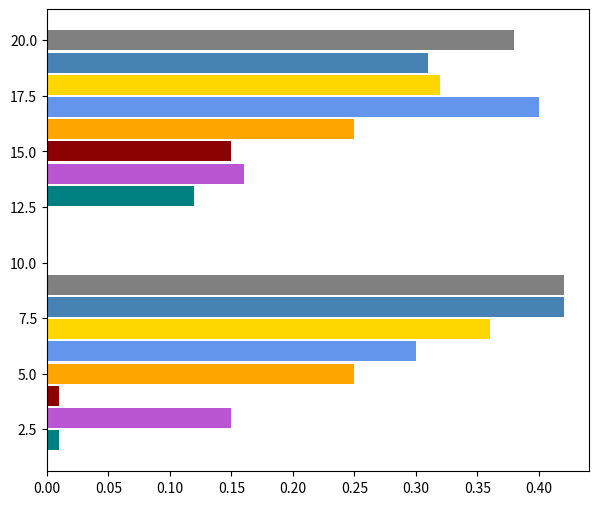

The matplotlib source for this figure: (Note: this script raises an exception after producing the figure.)
#!/usr/bin/env python3
# -*- coding: utf-8 -*-
"""
Created on Sun May  5 09:15:09 2019

[redacted]
"""

import numpy as np
import matplotlib.pyplot as plt
import pandas as pd
from matplotlib import cm

fig, ax = plt.subplots(figsize=(7,6))

fsize = 12

methods = ['Adam', 'SF','SF+MPPCA','MPPCA','MDT','SCLF','AMDN','Sparse reconstruction']

p1_re = np.array([0.38, 0.31, 0.32, 0.4, 0.25, 0.15, 0.16, 0.12])

p2_re = np.array([0.42, 0.42, 0.36, 0.3, 0.25, 0.01, 0.15, 0.01])

colors = ['gray','steelblue','gold','cornflowerblue','orange','darkred','mediumorchid','teal']

y = np.arange(22).reshape((2,-1)).T
y = y[-1::-1, -1::-1]

for i in range(9):
    ax.barh(y[i+1], np.array([p1_re[i],p2_re[i]]), height=0.9, color=colors[i], label=methods[i])
    
for a,b in zip(p1_re, y[1:-1,0]):
    if a == 0.01:
        ax.text(a+0.01, b, '- -', va='center', fontsize=fsize)
    else:
        ax.text(a+0.01, b, '%.2f' % a, va='center', fontsize=fsize)
    
for a,b in zip(p2_re, y[1:-1,1]):
    if a == 0.01:
        ax.text(a+0.01, b, '- -', va='center', fontsize=fsize)
    else:
        ax.text(a+0.01, b, '%.2f' % a, va='center', fontsize=fsize)

ax.set_yticks([16, 5])    
ax.set_yticklabels(['Ped1', 'Ped2'])
ax.set_xlim([0.0, 0.8])
ax.legend(loc="upper right")
ax.grid(axis='x', color='grey', linestyle='-.',lw=0.5)
ax.set_xlabel('Equal Error Rate')
plt.show()
